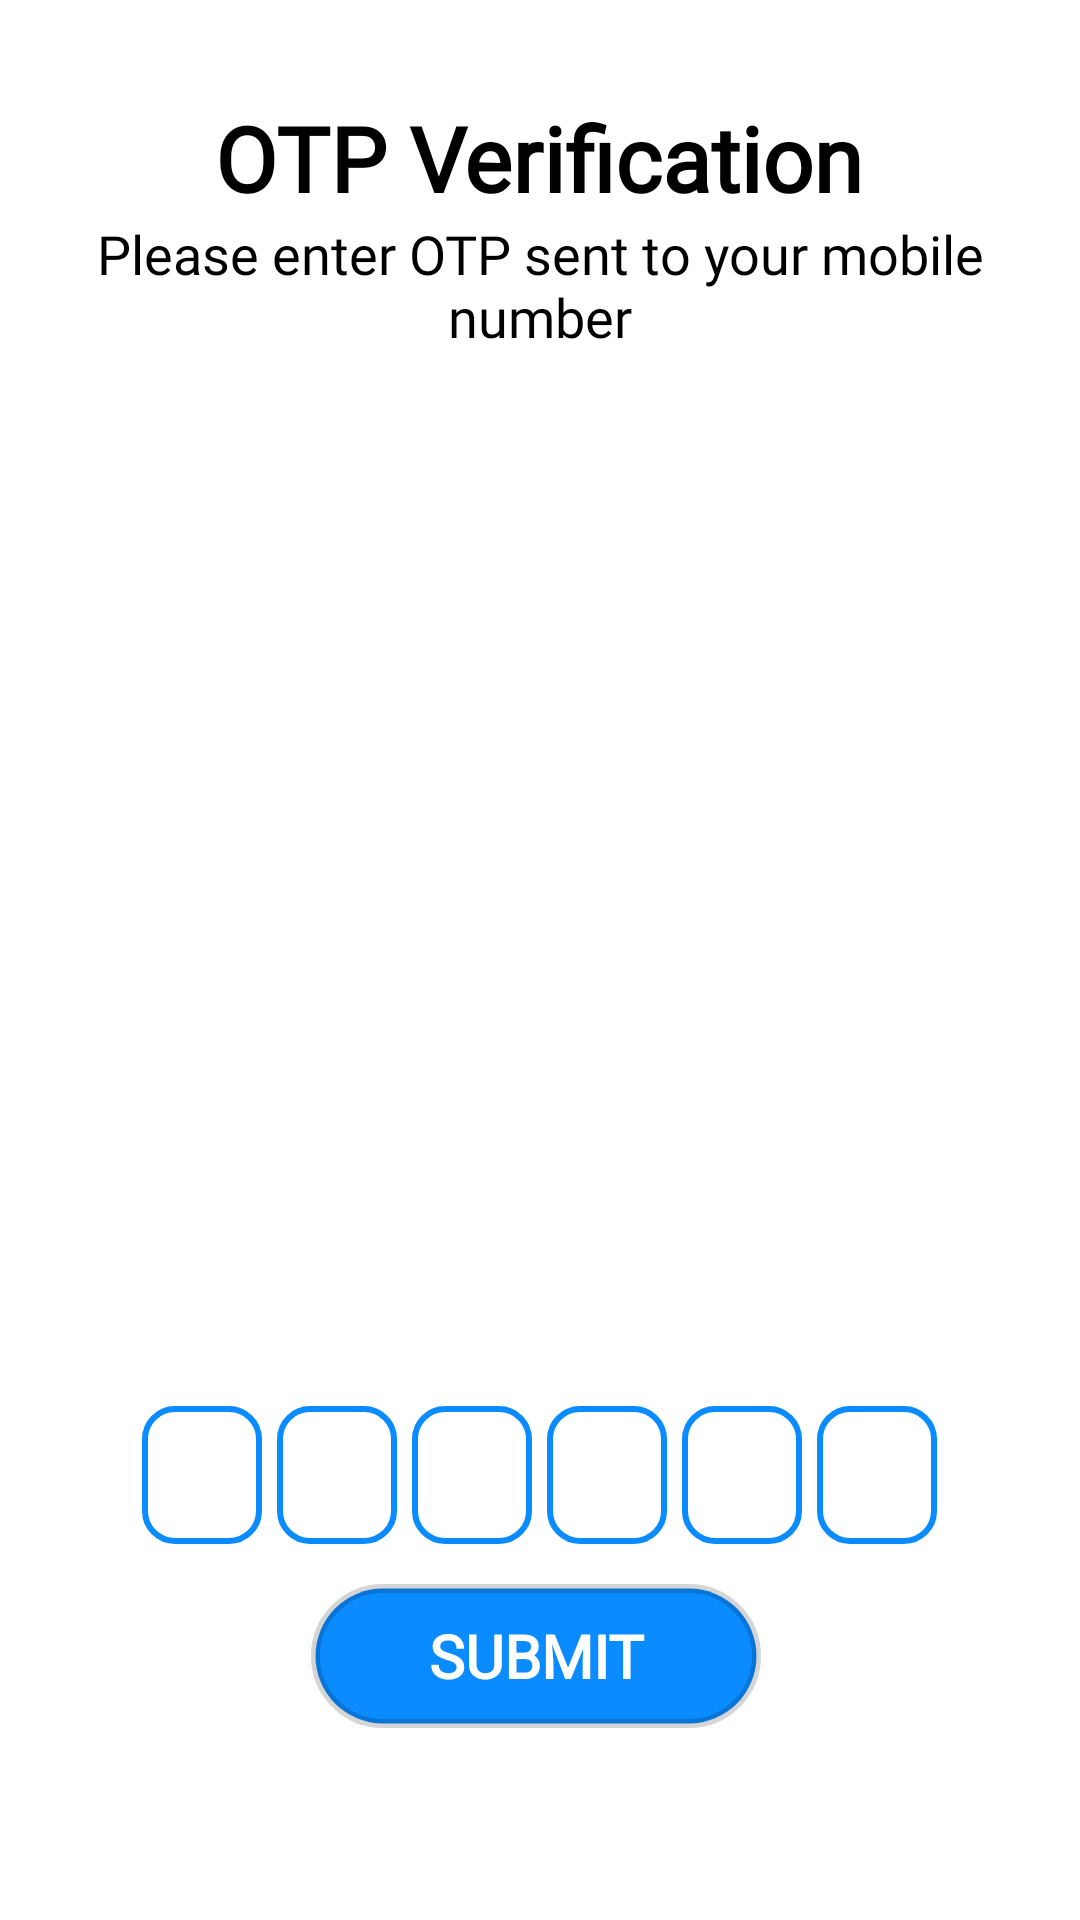

Produce the Android XML layout that renders to this screen, including the resource entries it uses.
<!-- AndroidManifest.xml: application theme Theme.MyApplication -->
<!-- res/layout/activity_main2.xml -->
<?xml version="1.0" encoding="utf-8"?>
<androidx.constraintlayout.widget.ConstraintLayout xmlns:android="http://schemas.android.com/apk/res/android"
    xmlns:app="http://schemas.android.com/apk/res-auto"
    xmlns:tools="http://schemas.android.com/tools"
    android:layout_width="match_parent"
    android:layout_height="match_parent"
    android:background="@color/white"

    tools:context=".MainActivity2">


    <TextView
        android:id="@+id/textView2"
        android:layout_width="wrap_content"
        android:layout_height="wrap_content"
        android:fontFamily="@font/roboto_medium"
        android:text="OTP Verification"
        android:textColor="@color/black"
        android:textSize="30dp"
        android:textStyle="bold"
        app:layout_constraintBottom_toBottomOf="parent"
        app:layout_constraintEnd_toEndOf="parent"
        app:layout_constraintHorizontal_bias="0.497"
        app:layout_constraintStart_toStartOf="parent"
        app:layout_constraintTop_toTopOf="parent"
        app:layout_constraintVertical_bias="0.054"
        tools:ignore="HardcodedText,SpUsage" />

    <TextView
        android:id="@+id/textView"
        android:layout_width="343dp"
        android:layout_height="51dp"
        android:fontFamily="@font/roboto_medium"
        android:text="Please enter OTP sent to your mobile number"
        android:textAlignment="center"
        android:textColor="@color/black"
        android:textSize="18sp"
        app:layout_constraintBottom_toBottomOf="parent"
        app:layout_constraintEnd_toEndOf="parent"
        app:layout_constraintStart_toStartOf="parent"
        app:layout_constraintTop_toTopOf="parent"
        app:layout_constraintVertical_bias="0.123"
        tools:ignore="HardcodedText,TextContrastCheck,TextSizeCheck" />

    <LinearLayout
        android:id="@+id/otpbox"
        android:layout_width="match_parent"
        android:layout_height="wrap_content"
        android:layout_marginTop="30dp"
        android:gravity="center"
        android:orientation="horizontal"
        tools:ignore="MissingConstraints,UselessLeaf"
        app:layout_constraintBottom_toBottomOf="parent"
        app:layout_constraintEnd_toEndOf="parent"
        app:layout_constraintHorizontal_bias="0.52"
        app:layout_constraintStart_toStartOf="parent"
        app:layout_constraintTop_toTopOf="parent"
        app:layout_constraintVertical_bias="0.778">

        <EditText
            android:id="@+id/inputotp1"
            android:layout_width="40dp"
            android:layout_height="46dp"
            android:layout_marginRight="5dp"
            android:background="@drawable/shapes"
            android:gravity="center"
            android:imeOptions="actionNext"
            android:importantForAutofill="no"
            android:inputType="number"
            android:maxLength="1"
            android:textColor="@color/black"
            android:textSize="24sp"
            android:textStyle="bold"
            tools:ignore="LabelFor,RtlHardcoded,SpeakableTextPresentCheck,TouchTargetSizeCheck" />

        <EditText
            android:id="@+id/inputotp2"
            android:layout_width="40dp"
            android:layout_height="46dp"
            android:layout_marginRight="5dp"
            android:background="@drawable/shapes"
            android:gravity="center"
            android:imeOptions="actionNext"
            android:importantForAutofill="no"
            android:inputType="number"
            android:maxLength="1"
            android:textColor="@color/black"
            android:textSize="24sp"
            android:textStyle="bold"
            tools:ignore="LabelFor,RtlHardcoded,SpeakableTextPresentCheck,TouchTargetSizeCheck" />

        <EditText
            android:id="@+id/inputotp3"
            android:layout_width="40dp"
            android:layout_height="46dp"
            android:layout_marginRight="5dp"
            android:background="@drawable/shapes"
            android:gravity="center"
            android:imeOptions="actionNext"
            android:importantForAutofill="no"
            android:inputType="number"
            android:maxLength="1"
            android:textColor="@color/black"
            android:textSize="24sp"
            android:textStyle="bold"
            tools:ignore="LabelFor,RtlHardcoded,SpeakableTextPresentCheck,TouchTargetSizeCheck" />

        <EditText
            android:id="@+id/inputotp4"
            android:layout_width="40dp"
            android:layout_height="46dp"
            android:layout_marginRight="5dp"
            android:background="@drawable/shapes"
            android:gravity="center"
            android:imeOptions="actionNext"
            android:importantForAutofill="no"
            android:inputType="number"
            android:maxLength="1"
            android:textColor="@color/black"
            android:textSize="24sp"
            android:textStyle="bold"
            tools:ignore="LabelFor,RtlHardcoded,SpeakableTextPresentCheck,TouchTargetSizeCheck" />

        <EditText
            android:id="@+id/inputotp5"
            android:layout_width="40dp"
            android:layout_height="46dp"
            android:layout_marginRight="5dp"
            android:background="@drawable/shapes"
            android:gravity="center"
            android:imeOptions="actionNext"
            android:importantForAutofill="no"
            android:inputType="number"
            android:maxLength="1"
            android:textColor="@color/black"
            android:textSize="24sp"
            android:textStyle="bold"
            tools:ignore="LabelFor,RtlHardcoded,SpeakableTextPresentCheck,TouchTargetSizeCheck" />

        <EditText
            android:id="@+id/inputotp6"
            android:layout_width="40dp"
            android:layout_height="46dp"
            android:background="@drawable/shapes"
            android:gravity="center"
            android:imeOptions="actionNext"
            android:importantForAutofill="no"
            android:inputType="number"
            android:maxLength="1"
            android:textColor="@color/black"
            android:textSize="24sp"
            android:textStyle="bold"
            tools:ignore="LabelFor,SpeakableTextPresentCheck,TouchTargetSizeCheck" />
    </LinearLayout>


    <FrameLayout
        android:id="@+id/frameLayout"
        android:layout_width="wrap_content"
        android:layout_height="wrap_content"
        app:layout_constraintBottom_toBottomOf="parent"
        app:layout_constraintEnd_toEndOf="parent"
        app:layout_constraintHorizontal_bias="0.493"
        app:layout_constraintStart_toStartOf="parent"
        app:layout_constraintTop_toTopOf="parent"
        app:layout_constraintVertical_bias="0.892"
        tools:ignore="MissingConstraints">

        <Button
            android:id="@+id/submitbtn"
            android:layout_width="150dp"
            android:layout_height="wrap_content"
            android:background="@drawable/shaperound"
            android:fontFamily="@font/roboto_medium"
            android:text="Submit"
            android:textColor="@color/white"
            android:textSize="20sp"
            android:textStyle="bold"
            app:layout_constraintBottom_toTopOf="@+id/textView3"
            app:layout_constraintEnd_toEndOf="parent"
            app:layout_constraintStart_toStartOf="parent"
            app:layout_constraintTop_toBottomOf="@+id/textView4"
            tools:ignore="HardcodedText,TextSizeCheck" />



        <ProgressBar
            android:id="@+id/progressBar2"
            style="?android:attr/progressBarStyle"
            android:layout_width="wrap_content"
            android:layout_height="wrap_content"
            android:layout_marginLeft="50dp"
            android:visibility="gone"
            app:layout_constraintBottom_toBottomOf="parent"
            app:layout_constraintEnd_toEndOf="parent"
            app:layout_constraintStart_toStartOf="parent"
            app:layout_constraintTop_toTopOf="parent"
            tools:ignore="RtlHardcoded" />

    </FrameLayout>


</androidx.constraintlayout.widget.ConstraintLayout>
<!-- resources referenced by this layout -->
<resources>
  <color name="black">#FF000000</color>
  <color name="white">#FFFFFFFF</color>
  <!-- drawable shaperound (drawable) -->
  <?xml version="1.0" encoding="utf-8"?>
  <shape xmlns:android="http://schemas.android.com/apk/res/android"
      android:shape="rectangle">
  <solid android:color="@color/bbg"
      />
      <stroke android:width="3dp"
          android:color="#2A000000"/>
      <corners android:radius="45dp"
          />
  </shape>
  <!-- drawable shapes (drawable) -->
  <?xml version="1.0" encoding="utf-8"?>
  <shape xmlns:android="http://schemas.android.com/apk/res/android"
      android:shape="rectangle">
      <stroke android:width="2dp"
          android:color="@color/bbg"/>
      <corners
          android:radius="10dp"
          />
  
  
  
  </shape>
  <style name="Theme.MyApplication" parent="Base.Theme.MyApplication" />
  <color name="bbg">#0A8BFF</color>
  <style name="Base.Theme.MyApplication" parent="Theme.AppCompat.Light.NoActionBar">
          <item name="colorPrimaryVariant">@color/bbg</item>
          <item name="android:statusBarColor" tools:targetApi="1">@color/bbg</item>
          
          
      </style>
</resources>
